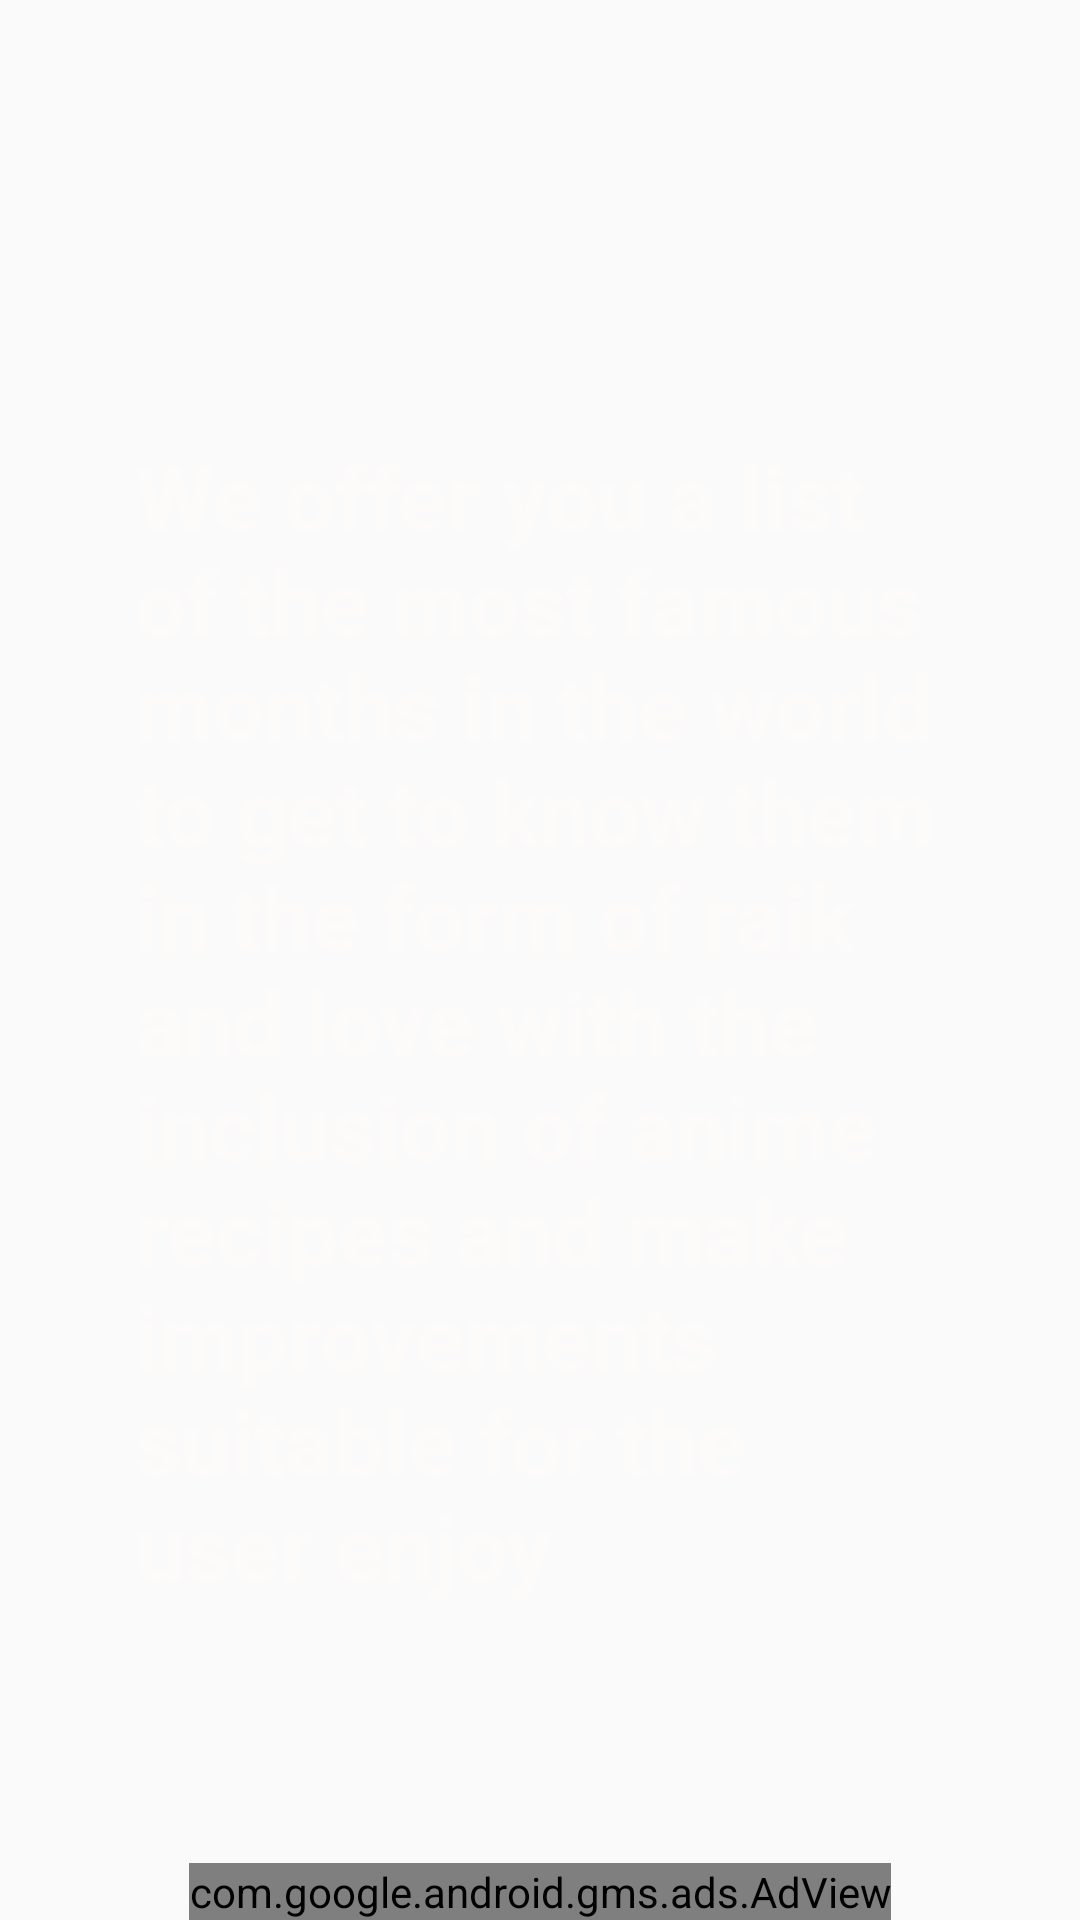

Produce the Android XML layout that renders to this screen, including the resource entries it uses.
<!-- AndroidManifest.xml: application theme AppTheme -->
<!-- res/layout/activity_about.xml -->
<?xml version="1.0" encoding="utf-8"?>
<RelativeLayout xmlns:android="http://schemas.android.com/apk/res/android"
    xmlns:app="http://schemas.android.com/apk/res-auto"
    xmlns:tools="http://schemas.android.com/tools"
    android:layout_width="match_parent"
    android:layout_height="match_parent"
    android:background="@drawable/backsidg"
    tools:context=".activities.AboutActivity">
    <TextView
        android:layout_width="match_parent"
        android:layout_height="match_parent"
        android:text="@string/string_about"
        android:textColor="@color/white"
        android:textSize="30sp"
        android:textStyle="bold"
        android:layout_marginTop="100dp"
        android:padding="45dp"/>

    <com.google.android.gms.ads.AdView
        xmlns:ads="http://schemas.android.com/apk/res-auto"
        android:id="@+id/adView"
        android:layout_width="wrap_content"
        android:layout_height="wrap_content"
        android:layout_centerHorizontal="true"
        android:layout_alignParentBottom="true"
        ads:adSize="BANNER"
        ads:adUnitId="ca-app-pub-4928950783655706~2696052234">
    </com.google.android.gms.ads.AdView>

</RelativeLayout>
<!-- resources referenced by this layout -->
<resources>
  <color name="white">#FDFAFA</color>
  <string name="string_about">We offer you a list of the most famous months in the world to get to know them in the form of raik and love with the inclusion of anime recipes and make improvements suitable for the user enjoy</string>
  <style name="AppTheme" parent="Theme.AppCompat.Light.DarkActionBar">
  
      </style>
</resources>
